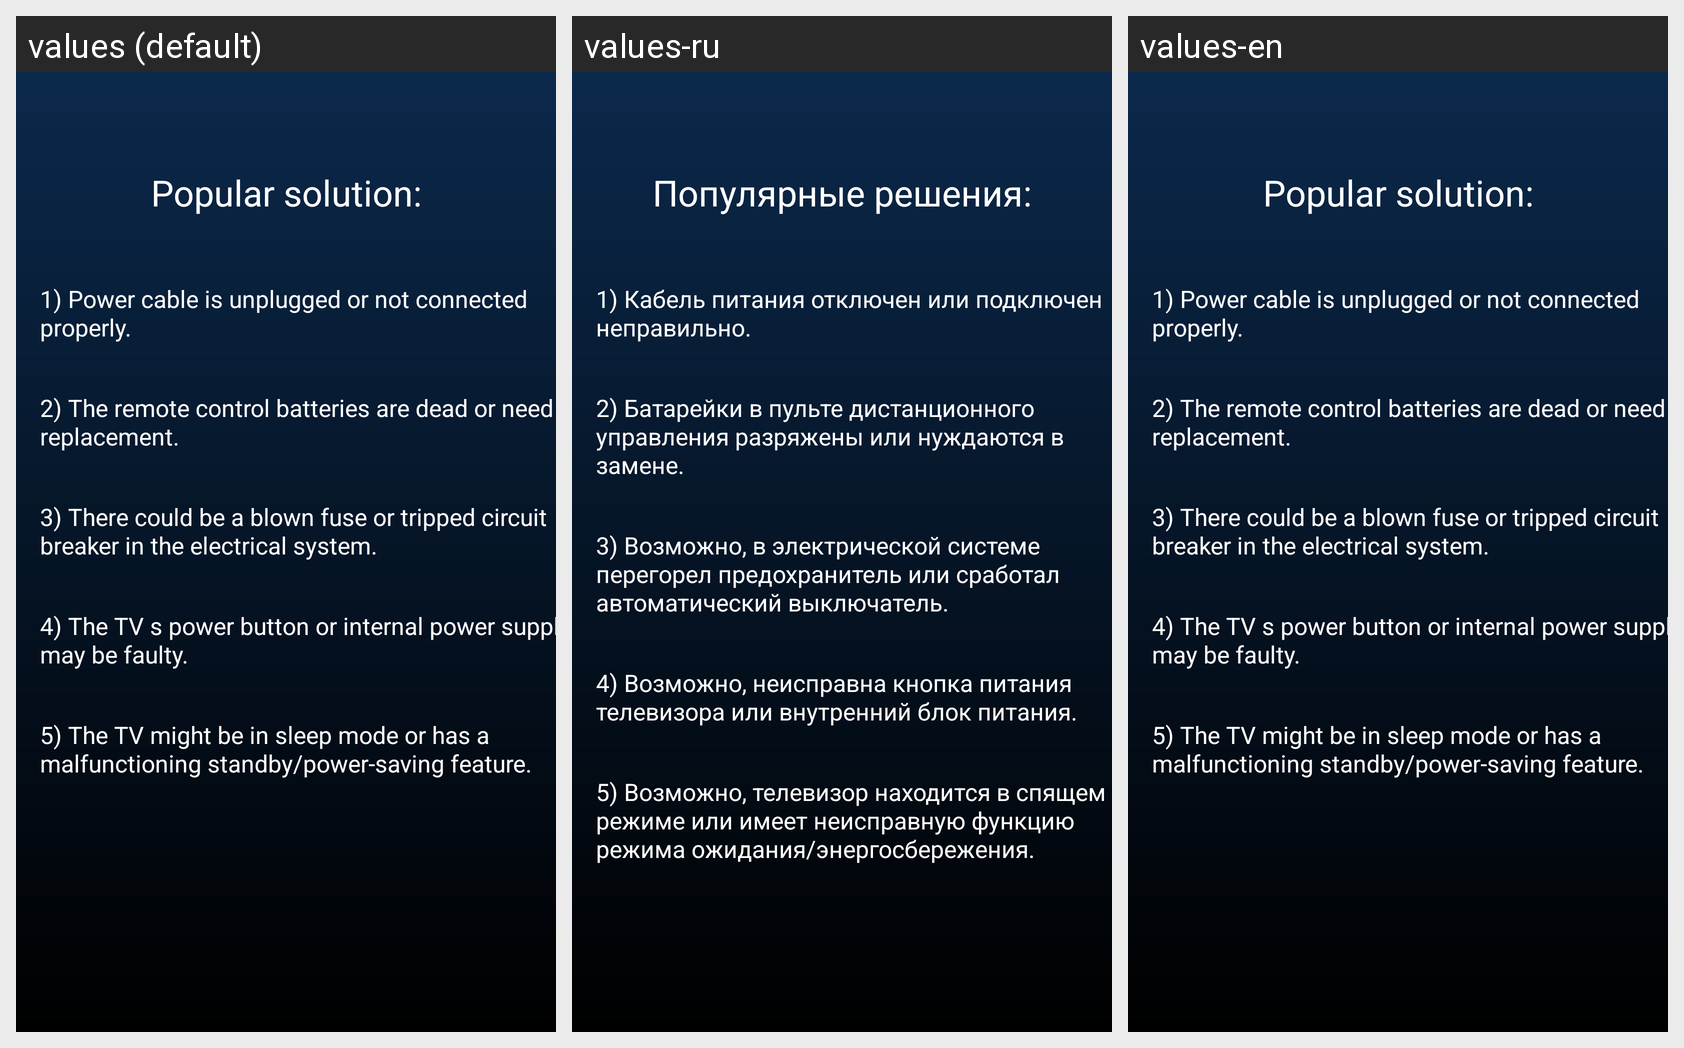

The same Android screen rendered under several of its app's locales, left to right. List the strings drawn on it with the default value and each locale's translation.
Android screen res/layout/popular_problem1.xml rendered under 3 locales, left to right: values (default), values-ru, values-en. Device: Nexus 5 (rendered at 1080×1920; each locale shown at half size, 540×960, under a caption strip naming it); theme Theme.MyApplication.
Strings drawn on this screen, with the default value and each locale's value (text and hints the layout hard-codes, and strings that could not be matched under every locale, appear in the picture but are not listed):

prob_solution
  values: Popular solution:
  values-ru: Популярные решения:
  values-en: Popular solution:

sol1.1
  values: 1) Power cable is unplugged or not connected properly.
  values-ru: 1) Кабель питания отключен или подключен неправильно.
  values-en: 1) Power cable is unplugged or not connected properly.

sol1.2
  values: 2) The remote control batteries are dead or need replacement.
  values-ru: 2) Батарейки в пульте дистанционного управления разряжены или нуждаются в замене.
  values-en: 2) The remote control batteries are dead or need replacement.

sol1.3
  values: 3) There could be a blown fuse or tripped circuit breaker in the electrical system.
  values-ru: 3) Возможно, в электрической системе перегорел предохранитель или сработал автоматический выключатель.
  values-en: 3) There could be a blown fuse or tripped circuit breaker in the electrical system.

sol1.4
  values: 4) The TV s power button or internal power supply may be faulty.
  values-ru: 4) Возможно, неисправна кнопка питания телевизора или внутренний блок питания.
  values-en: 4) The TV s power button or internal power supply may be faulty.

sol1.5
  values: 5) The TV might be in sleep mode or has a malfunctioning standby/power-saving feature.
  values-ru: 5) Возможно, телевизор находится в спящем режиме или имеет неисправную функцию режима ожидания/энергосбережения.
  values-en: 5) The TV might be in sleep mode or has a malfunctioning standby/power-saving feature.
